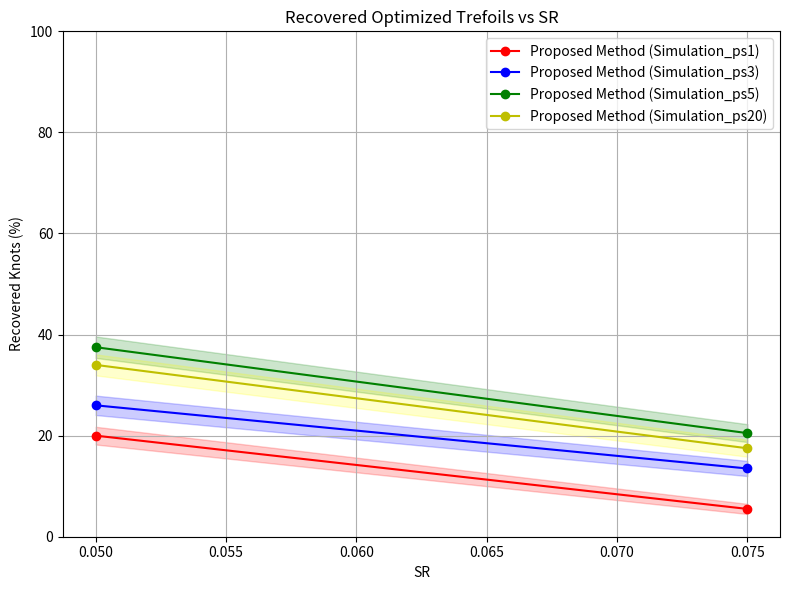

Write the Python code that produced this figure.
import matplotlib.pyplot as plt
import numpy as np

# Real Data
# sr_values = [0.95, 0.9, 0.85, 0.8, 0.75, 0.7]
Rytov = [0.05, 0.075]
# Cn2 = [4.7e-15, 9.3e-15, 2.3e-14, 4.7e-14, 9.3e-14]
proposed_simulation_ps1 = [20, 5.5]  # values are not precise
proposed_simulation_ps3 = [26, 13.5]  # values are not precise
proposed_simulation_ps5 = [37.5, 20.5]  # values are not precise.
proposed_simulation_ps20 = [34, 17.5]  # values are not precise

# Function to calculate confidence interval
def confidence_interval(p, n, z=1.96):
    p = p / 100  # Convert percentage to proportion
    se = np.sqrt((p * (1 - p)) / n)
    ci = z * se
    return ci * 100  # Convert back to percentage

# Number of samples
n_samples = 2000

# Calculate confidence intervals
proposed_simulation_ci1 = [confidence_interval(p, n_samples) for p in proposed_simulation_ps1]
proposed_simulation_ci3 = [confidence_interval(p, n_samples) for p in proposed_simulation_ps3]
proposed_simulation_ci5 = [confidence_interval(p, n_samples) for p in proposed_simulation_ps5]
proposed_simulation_ci20 = [confidence_interval(p, n_samples) for p in proposed_simulation_ps20]

plt.figure(figsize=(8, 6))

plt.plot(Rytov, proposed_simulation_ps1, 'ro-', label='Proposed Method (Simulation_ps1)')
plt.fill_between(Rytov, np.array(proposed_simulation_ps1) - proposed_simulation_ci1,
                 np.array(proposed_simulation_ps1) + proposed_simulation_ci1, color='red', alpha=0.2)

plt.plot(Rytov, proposed_simulation_ps3, 'bo-', label='Proposed Method (Simulation_ps3)')
plt.fill_between(Rytov, np.array(proposed_simulation_ps3) - proposed_simulation_ci3,
                 np.array(proposed_simulation_ps3) + proposed_simulation_ci3, color='blue', alpha=0.2)

plt.plot(Rytov, proposed_simulation_ps5, 'go-', label='Proposed Method (Simulation_ps5)')
plt.fill_between(Rytov, np.array(proposed_simulation_ps5) - proposed_simulation_ci5,
                 np.array(proposed_simulation_ps5) + proposed_simulation_ci5, color='green', alpha=0.2)

plt.plot(Rytov, proposed_simulation_ps20, 'yo-', label='Proposed Method (Simulation_ps20)')
plt.fill_between(Rytov, np.array(proposed_simulation_ps20) - proposed_simulation_ci20,
                 np.array(proposed_simulation_ps20) + proposed_simulation_ci20, color='yellow', alpha=0.2)

plt.xlabel('SR')
plt.ylabel('Recovered Knots (%)')
plt.title('Recovered Optimized Trefoils vs SR')
plt.legend()
plt.grid(True)
plt.ylim(0, 100)
# Reverse the x-axis
# plt.gca().invert_xaxis()
plt.tight_layout()
# Show the plot
plt.show()